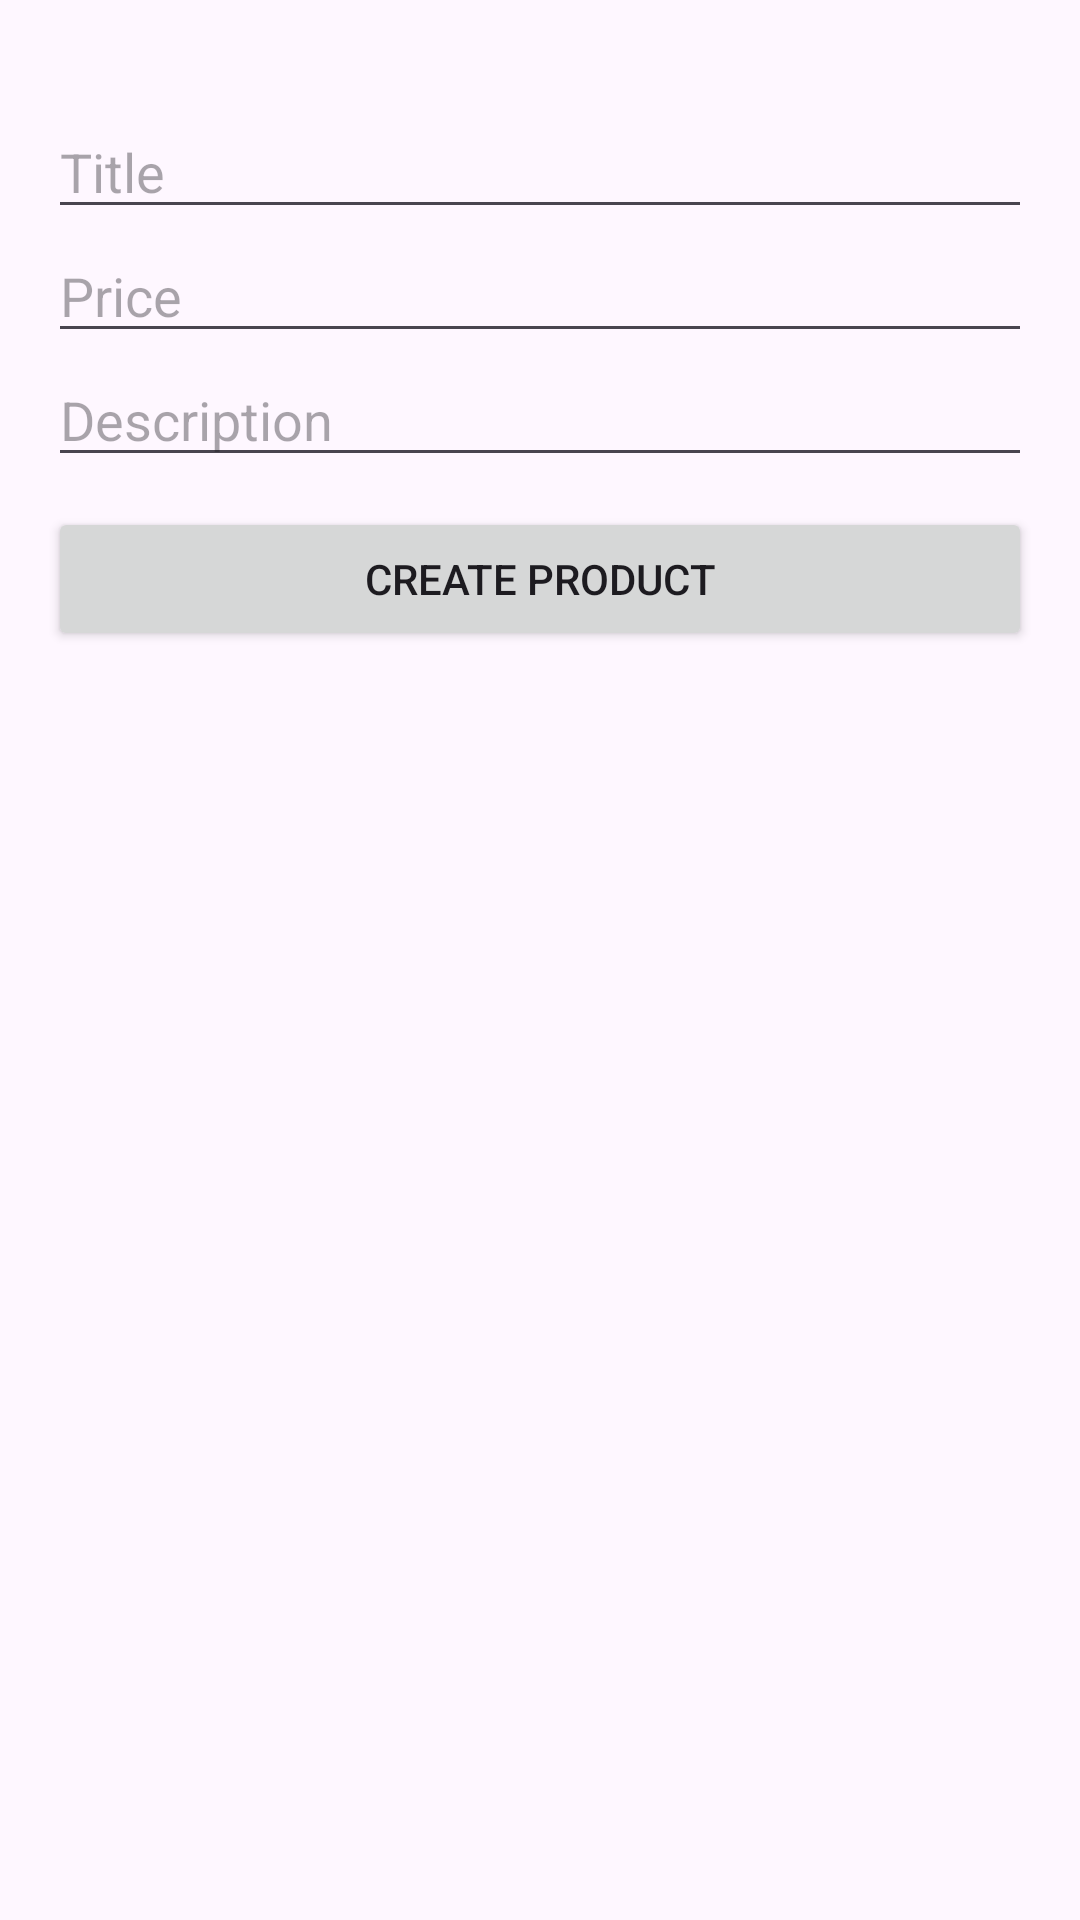

Layout XML and referenced resources for this Android screen:
<!-- AndroidManifest.xml: application theme Theme.KotlinBasicsLearn -->
<!-- res/layout/activity_dashboard3.xml -->
<?xml version="1.0" encoding="utf-8"?>
<androidx.constraintlayout.widget.ConstraintLayout xmlns:android="http://schemas.android.com/apk/res/android"
    xmlns:app="http://schemas.android.com/apk/res-auto"
    xmlns:tools="http://schemas.android.com/tools"
    android:id="@+id/main"
    android:layout_width="match_parent"
    android:layout_height="match_parent"
    tools:context=".mvvm.retrofit.Dashboard">

    <ProgressBar
        android:id="@+id/progressBar"
        android:layout_width="match_parent"
        android:layout_height="wrap_content"
        android:layout_gravity="center"
        android:visibility="gone"
        app:layout_constraintBottom_toBottomOf="parent"
        app:layout_constraintLeft_toLeftOf="parent"
        app:layout_constraintRight_toRightOf="parent"
        app:layout_constraintTop_toTopOf="parent" />

    <LinearLayout
        android:layout_width="match_parent"
        android:layout_height="match_parent"
        android:orientation="vertical"
        android:padding="16dp">

        <TextView
            android:id="@+id/txResultStatus"
            android:layout_width="match_parent"
            android:layout_height="wrap_content" />
        
        <EditText
            android:id="@+id/etTitle"
            android:layout_width="match_parent"
            android:layout_height="wrap_content"
            android:hint="Title" />

        <EditText
            android:id="@+id/etPrice"
            android:layout_width="match_parent"
            android:layout_height="wrap_content"
            android:hint="Price"
            android:inputType="numberDecimal" />

        <EditText
            android:id="@+id/etDescription"
            android:layout_width="match_parent"
            android:layout_height="wrap_content"
            android:hint="Description" />


        
        <Button
            android:id="@+id/btnSubmit"
            android:layout_width="match_parent"
            android:layout_height="wrap_content"
            android:layout_marginVertical="10dp"
            android:text="Create Product" />

        
        <androidx.recyclerview.widget.RecyclerView
            android:id="@+id/productRecyclerView"
            android:layout_width="match_parent"
            android:layout_height="0dp"
            android:layout_weight="1"
            android:orientation="vertical"
            app:layoutManager="androidx.recyclerview.widget.LinearLayoutManager" />
    </LinearLayout>

</androidx.constraintlayout.widget.ConstraintLayout>
<!-- resources referenced by this layout -->
<resources>
  <style name="Theme.KotlinBasicsLearn" parent="Base.Theme.KotlinBasicsLearn" />
  <style name="Base.Theme.KotlinBasicsLearn" parent="Theme.Material3.DayNight.NoActionBar">
          
          
      </style>
</resources>
